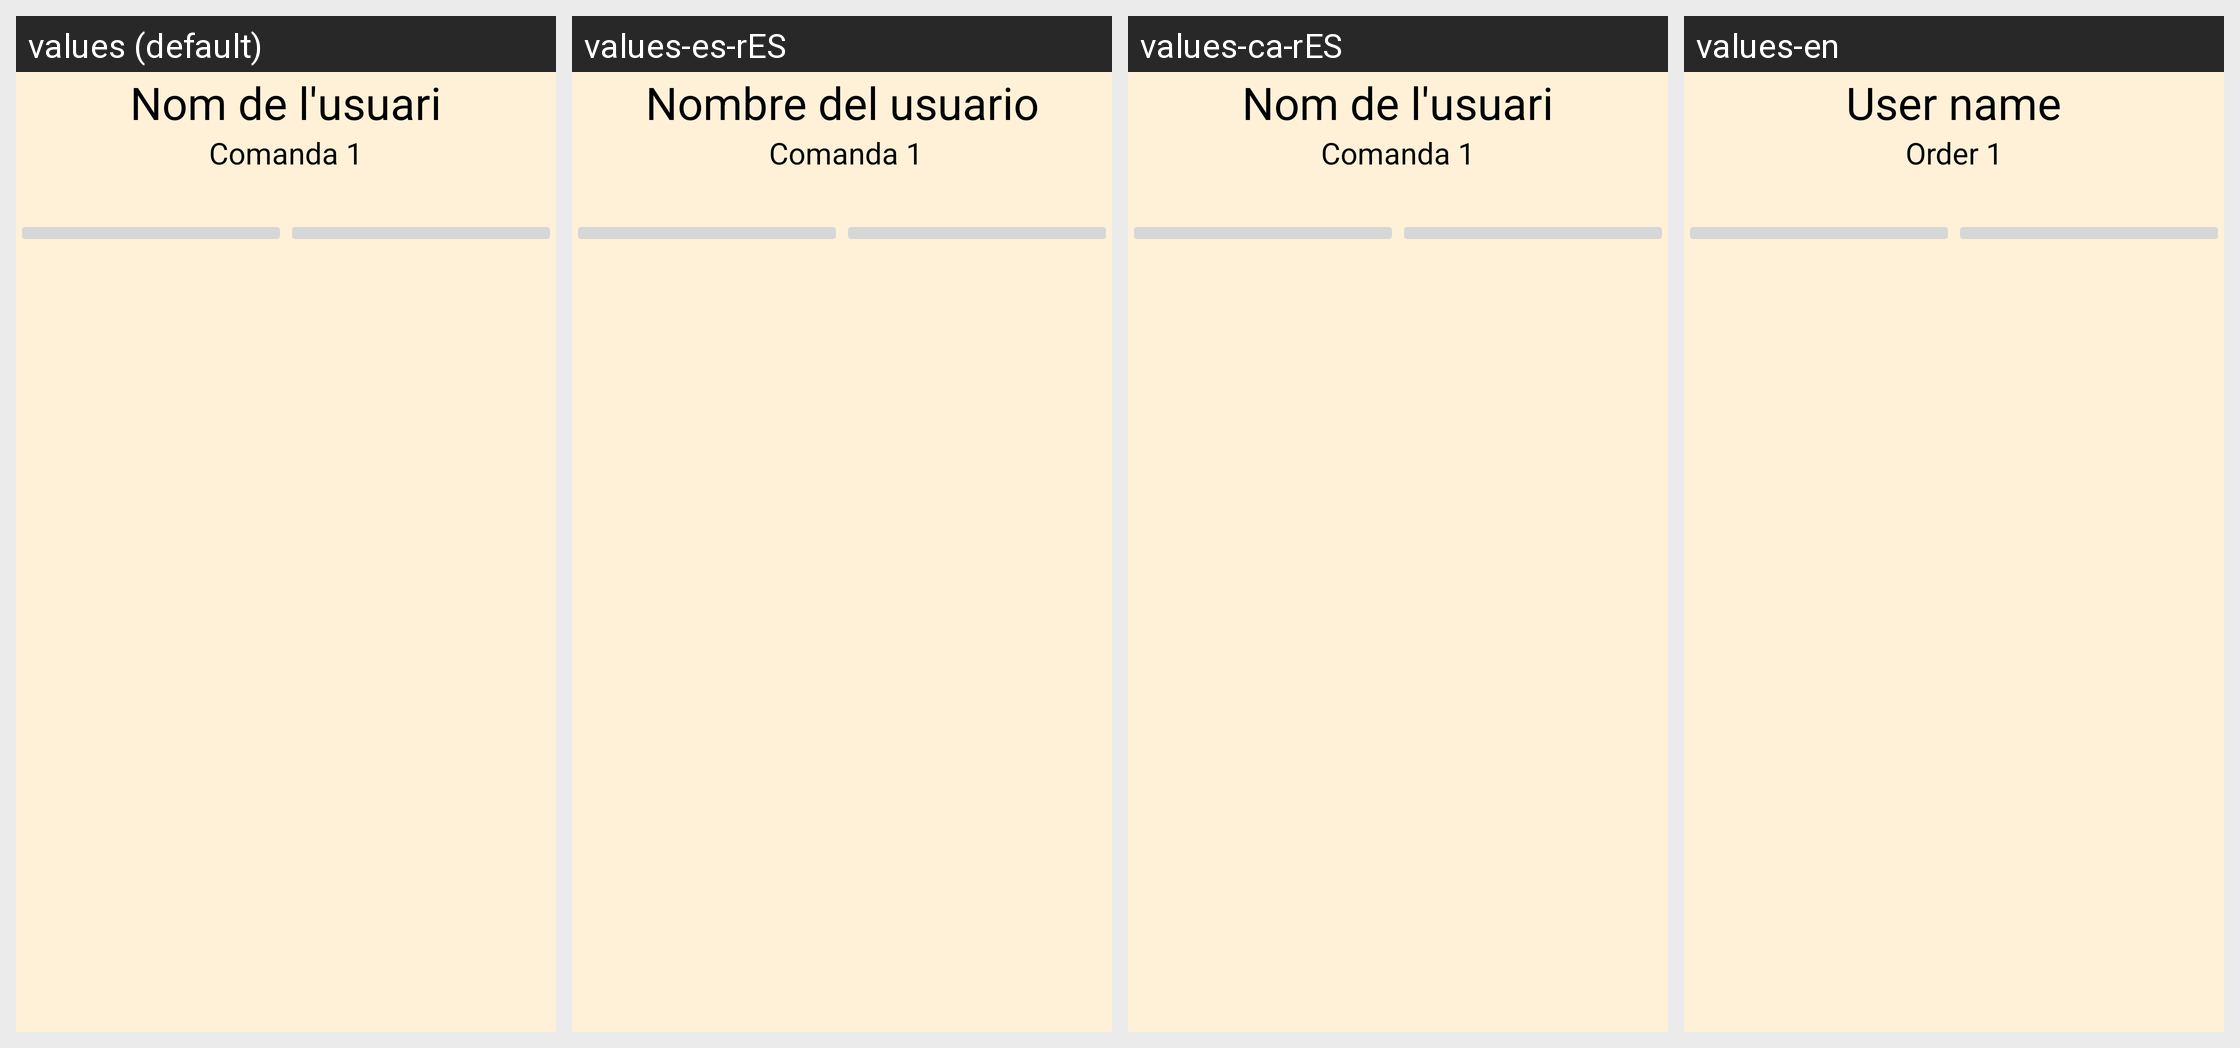

Translations of the strings shown on this Android screen, per locale in the grid:
Android screen res/layout/fragment_pantalla_cuiner_comanda.xml rendered under 4 locales, left to right: values (default), values-es-rES, values-ca-rES, values-en. Device: Nexus 5 (rendered at 1080×1920; each locale shown at half size, 540×960, under a caption strip naming it); theme Theme.LaCantinaDeProdis.
Strings drawn on this screen, with the default value and each locale's value (text and hints the layout hard-codes, and strings that could not be matched under every locale, appear in the picture but are not listed):

nom_de_l_usuari
  values: Nom de l'usuari
  values-es-rES: Nombre del usuario
  values-ca-rES: Nom de l'usuari
  values-en: User name

comanda_1
  values: Comanda 1
  values-es-rES:  Comanda 1
  values-ca-rES: Comanda 1
  values-en: Order 1
